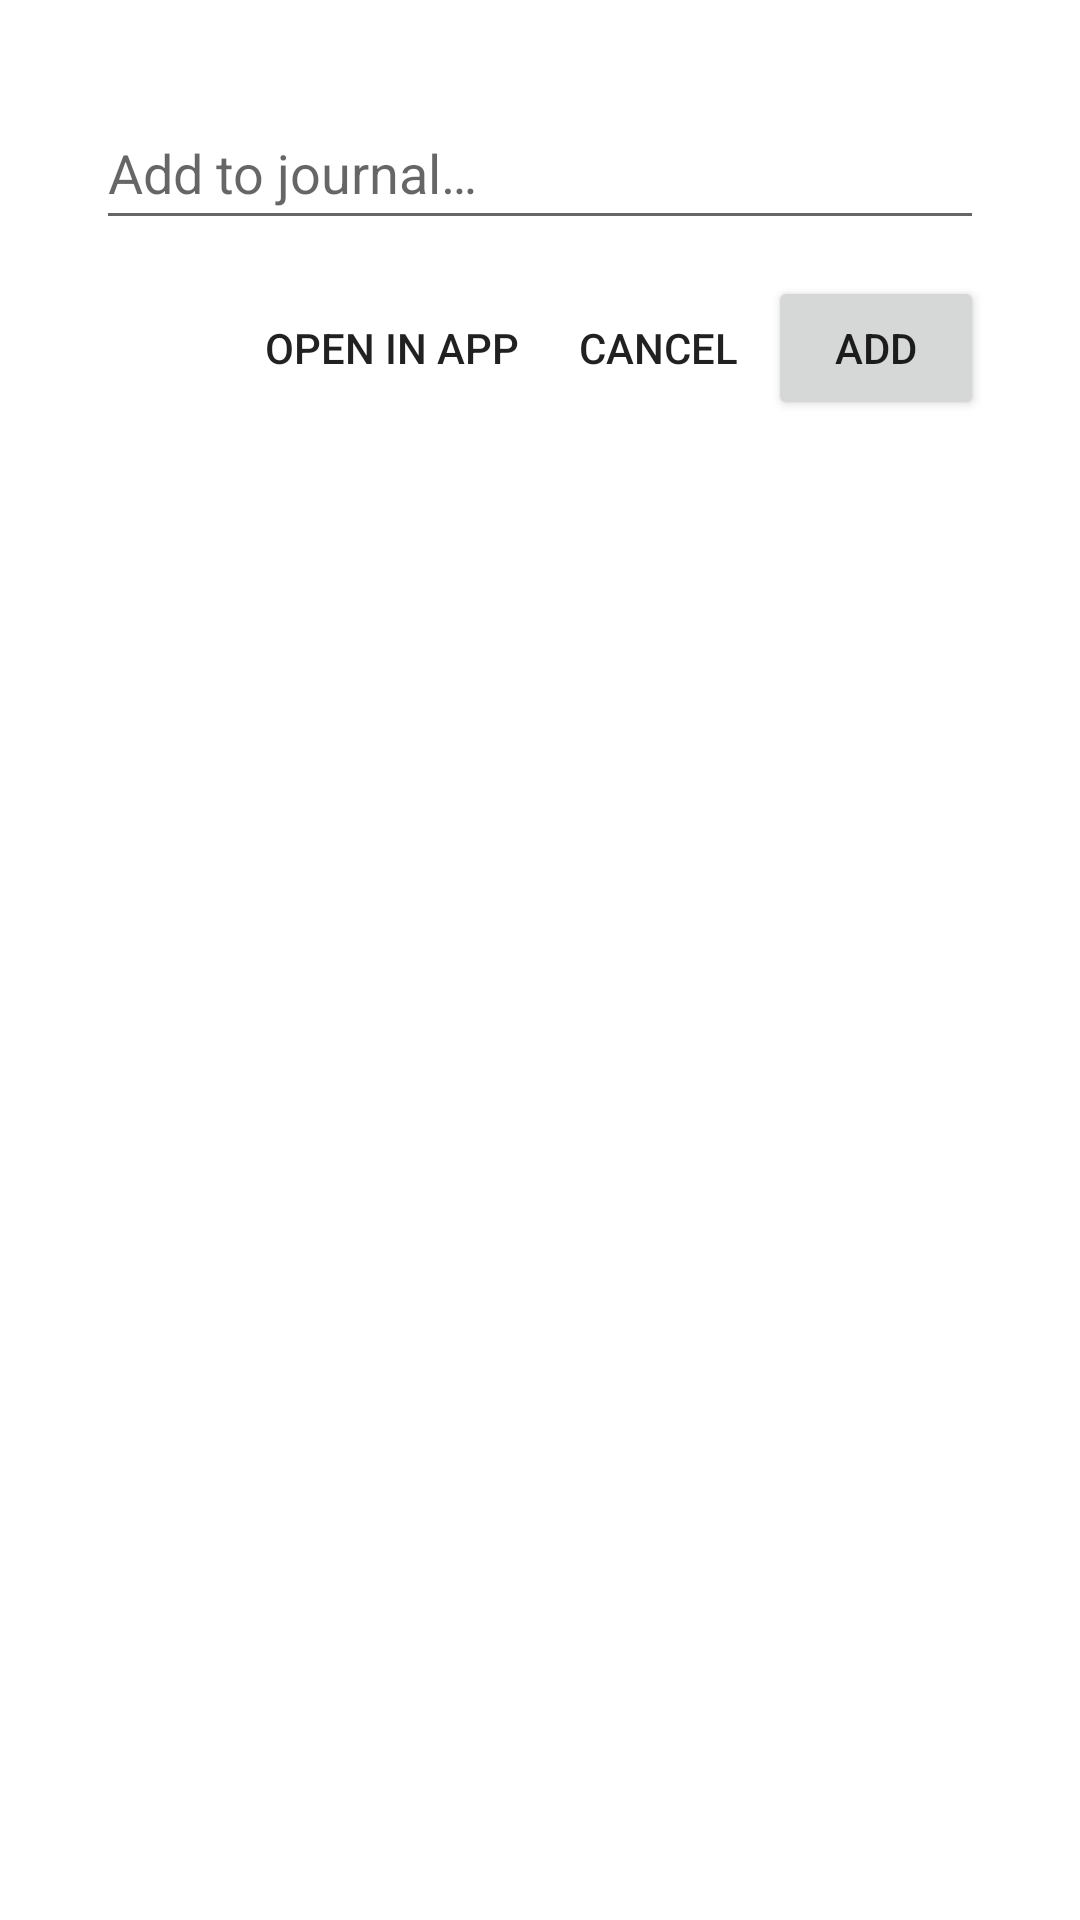

This screen was rendered from an Android layout file. Write that file and the resources it references.
<!-- AndroidManifest.xml: activity theme Theme.Notatnik.Capture -->
<!-- res/layout/activity_capture.xml -->
<?xml version="1.0" encoding="utf-8"?>
<LinearLayout xmlns:android="http://schemas.android.com/apk/res/android"
    android:layout_width="match_parent"
    android:layout_height="wrap_content"
    android:orientation="vertical"
    android:padding="16dp">

    <EditText
        android:id="@+id/capture_input"
        android:layout_width="match_parent"
        android:layout_height="wrap_content"
        android:hint="@string/capture_hint"
        android:imeOptions="actionDone"
        android:inputType="textCapSentences|textMultiLine"
        android:maxLines="6"
        android:minHeight="48dp" />

    <LinearLayout
        android:layout_width="match_parent"
        android:layout_height="wrap_content"
        android:layout_marginTop="12dp"
        android:gravity="end"
        android:orientation="horizontal">

        <Button
            android:id="@+id/capture_open"
            style="?android:attr/borderlessButtonStyle"
            android:layout_width="wrap_content"
            android:minWidth="0dp"
            android:paddingHorizontal="10dp"
            android:layout_height="48dp"
            android:text="@string/capture_open" />

        <Button
            android:id="@+id/capture_cancel"
            style="?android:attr/borderlessButtonStyle"
            android:layout_width="wrap_content"
            android:minWidth="0dp"
            android:paddingHorizontal="10dp"
            android:layout_height="48dp"
            android:text="@string/capture_cancel" />

        <Button
            android:id="@+id/capture_add"
            android:layout_width="wrap_content"
            android:minWidth="72dp"
            android:maxLines="1"
            android:layout_height="48dp"
            android:text="@string/capture_add" />
    </LinearLayout>
</LinearLayout>
<!-- resources referenced by this layout -->
<resources>
  <string name="capture_add">Add</string>
  <string name="capture_cancel">Cancel</string>
  <string name="capture_hint">Add to journal…</string>
  <string name="capture_open">Open in app</string>
  <style name="Theme.Notatnik.Capture" parent="Theme.AppCompat.DayNight.Dialog" />
</resources>
